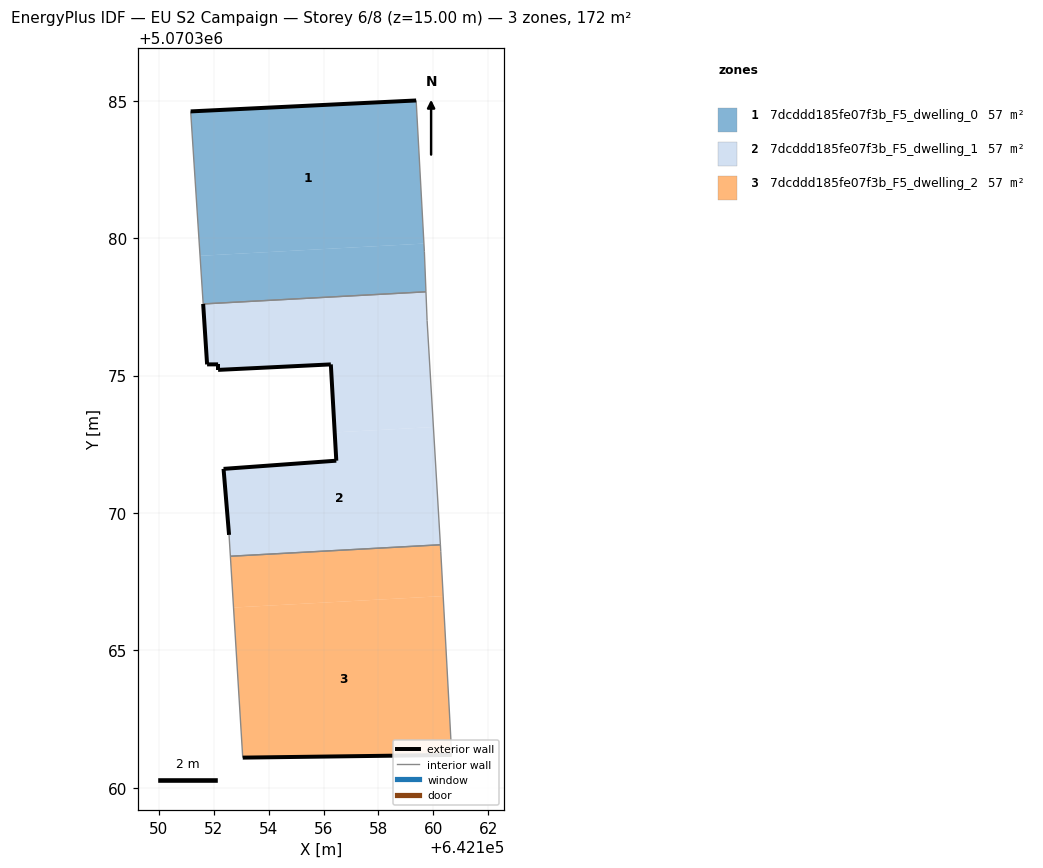
=== STOREY PLAN SPEC (per zone: floor XY polygon, exterior-wall plan segments, windows/doors) ===
zone 1: 7dcddd185fe07f3b_F5_dwelling_0  (57.2 m²)
  floor: (642159.65, 5070379.80) (642159.37, 5070385.01) (642151.17, 5070384.61) (642151.51, 5070379.36)
  floor: (642159.73, 5070378.05) (642159.67, 5070379.51) (642159.65, 5070379.80) (642151.51, 5070379.36) (642151.62, 5070377.61)
  exterior wall: (642151.17, 5070384.61) – (642159.37, 5070385.01)  [8.2 m]
  interior walls: 4
zone 2: 7dcddd185fe07f3b_F5_dwelling_1  (57.2 m²)
  floor: (642160.00, 5070373.13) (642159.77, 5070377.01) (642159.73, 5070378.05) (642151.62, 5070377.61) (642151.76, 5070375.41) (642152.16, 5070375.41) (642152.16, 5070375.21) (642156.27, 5070375.41) (642156.41, 5070372.93)
  floor: (642160.25, 5070368.84) (642160.00, 5070373.13) (642156.41, 5070372.93) (642156.46, 5070371.90) (642152.36, 5070371.61) (642152.56, 5070369.20) (642152.61, 5070368.42)
  exterior wall: (642152.56, 5070369.20) – (642152.36, 5070371.61)  [2.4 m]
  exterior wall: (642152.36, 5070371.61) – (642156.46, 5070371.90)  [4.1 m]
  exterior wall: (642156.46, 5070371.90) – (642156.27, 5070375.41)  [3.5 m]
  exterior wall: (642156.27, 5070375.41) – (642152.16, 5070375.21)  [4.1 m]
  exterior wall: (642152.16, 5070375.21) – (642152.16, 5070375.41)  [0.2 m]
  exterior wall: (642152.16, 5070375.41) – (642151.76, 5070375.41)  [0.4 m]
  exterior wall: (642151.76, 5070375.41) – (642151.62, 5070377.61)  [2.2 m]
  interior walls: 5
zone 3: 7dcddd185fe07f3b_F5_dwelling_2  (57.2 m²)
  floor: (642160.35, 5070366.98) (642160.27, 5070368.60) (642160.25, 5070368.84) (642152.61, 5070368.42) (642152.72, 5070366.56)
  floor: (642160.67, 5070361.20) (642160.35, 5070366.98) (642152.72, 5070366.56) (642153.06, 5070361.10)
  exterior wall: (642160.67, 5070361.20) – (642153.06, 5070361.10)  [7.6 m]
  interior walls: 4

=== DERIVED (storey summary) ===
Building: EU S2 Campaign
Storey: 6 of 8  (floor level z = 15.00 m)
Storey gross floor area: 171.6 m²
Zones on this storey: 3
  - 7dcddd185fe07f3b_F5_dwelling_0: floor 57.2 m²; exterior wall 8.2 m (24.6 m²); WWR 0.0%
  - 7dcddd185fe07f3b_F5_dwelling_1: floor 57.2 m²; exterior wall 16.9 m (50.8 m²); WWR 0.0%
  - 7dcddd185fe07f3b_F5_dwelling_2: floor 57.2 m²; exterior wall 7.6 m (22.8 m²); WWR 0.0%
Zone adjacency (shared interzone walls):
  - 7dcddd185fe07f3b_F5_dwelling_0 ↔ 7dcddd185fe07f3b_F5_dwelling_1
  - 7dcddd185fe07f3b_F5_dwelling_1 ↔ 7dcddd185fe07f3b_F5_dwelling_2